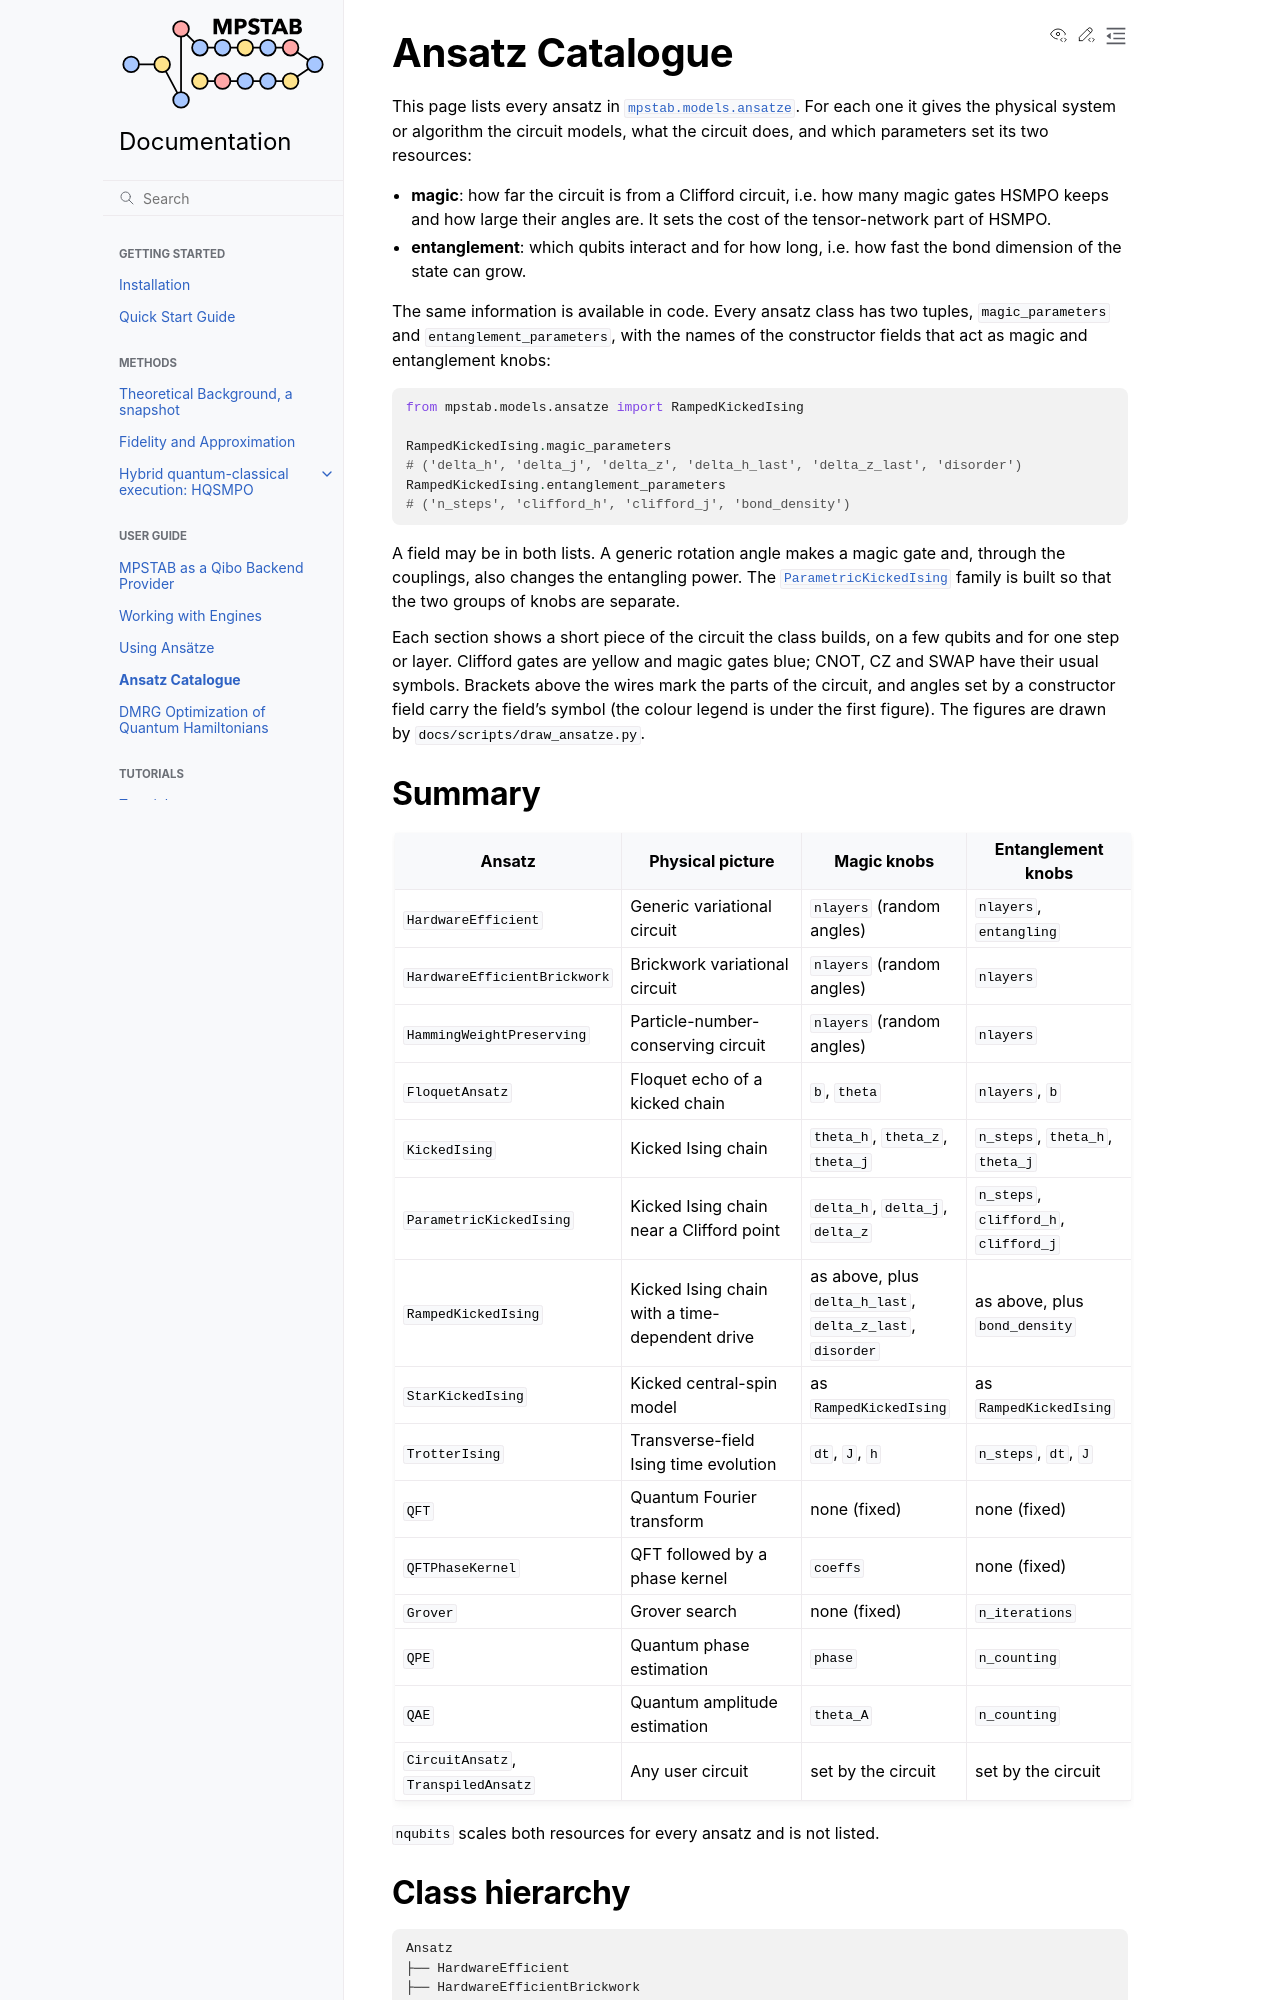

repository: MatteoRobbiati/mpstab · page: user_guide/ansatze_catalogue.html · generator: sphinx

Ansatz Catalogue
================

This page lists every ansatz in :mod:`mpstab.models.ansatze`. For each one it
gives the physical system or algorithm the circuit models, what the circuit
does, and which parameters set its two resources:

- **magic**: how far the circuit is from a Clifford circuit, i.e. how many
  magic gates HSMPO keeps and how large their angles are. It sets the cost of
  the tensor-network part of HSMPO.
- **entanglement**: which qubits interact and for how long, i.e. how fast the
  bond dimension of the state can grow.

The same information is available in code. Every ansatz class has two tuples,
``magic_parameters`` and ``entanglement_parameters``, with the names of the
constructor fields that act as magic and entanglement knobs::

    from mpstab.models.ansatze import RampedKickedIsing

    RampedKickedIsing.magic_parameters
    # ('delta_h', 'delta_j', 'delta_z', 'delta_h_last', 'delta_z_last', 'disorder')
    RampedKickedIsing.entanglement_parameters
    # ('n_steps', 'clifford_h', 'clifford_j', 'bond_density')

A field may be in both lists. A generic rotation angle makes a magic gate and,
through the couplings, also changes the entangling power. The
:class:`~mpstab.models.ansatze.ParametricKickedIsing` family is built so that
the two groups of knobs are separate.

Each section shows a short piece of the circuit the class builds, on a few
qubits and for one step or layer. Clifford gates are yellow and magic gates
blue; CNOT, CZ and SWAP have their usual symbols. Brackets above the wires
mark the parts of the circuit, and angles set by a constructor field carry the
field's symbol (the colour legend is under the first figure). The figures are
drawn by ``docs/scripts/draw_ansatze.py``.
